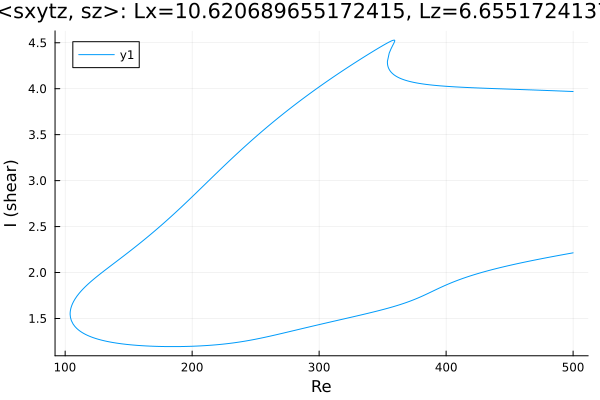

Values plotted in this chart, from the file beside it:
Re, shear
500.0, 3.969
499.2, 3.97
497.8, 3.971
496.4, 3.971
494.9, 3.972
493.5, 3.973
492.1, 3.974
490.7, 3.975
489.3, 3.975
487.9, 3.976
486.5, 3.977
485, 3.978
483.6, 3.978
482.2, 3.979
480.8, 3.98
479.4, 3.981
478, 3.981
476.6, 3.982
475.1, 3.983
473.7, 3.984
472.3, 3.984
470.9, 3.985
469.5, 3.986
468.1, 3.986
466.7, 3.987
465.2, 3.988
463.8, 3.989
462.4, 3.989
461, 3.99
459.6, 3.991
458.2, 3.991
456.8, 3.992
455.3, 3.993
453.9, 3.993
452.5, 3.994
451.1, 3.995
449.7, 3.995
448.3, 3.996
446.9, 3.997
445.4, 3.998
444, 3.998
442.6, 3.999
441.2, 4
440.9, 4
439.5, 4
438.1, 4.001
436.7, 4.002
435.3, 4.003
433.9, 4.003
432.5, 4.004
431.1, 4.005
429.6, 4.006
428.2, 4.006
426.8, 4.007
425.4, 4.008
424, 4.009
422.6, 4.01
421.4, 4.01
420, 4.011
418.6, 4.012
... 669 more rows
